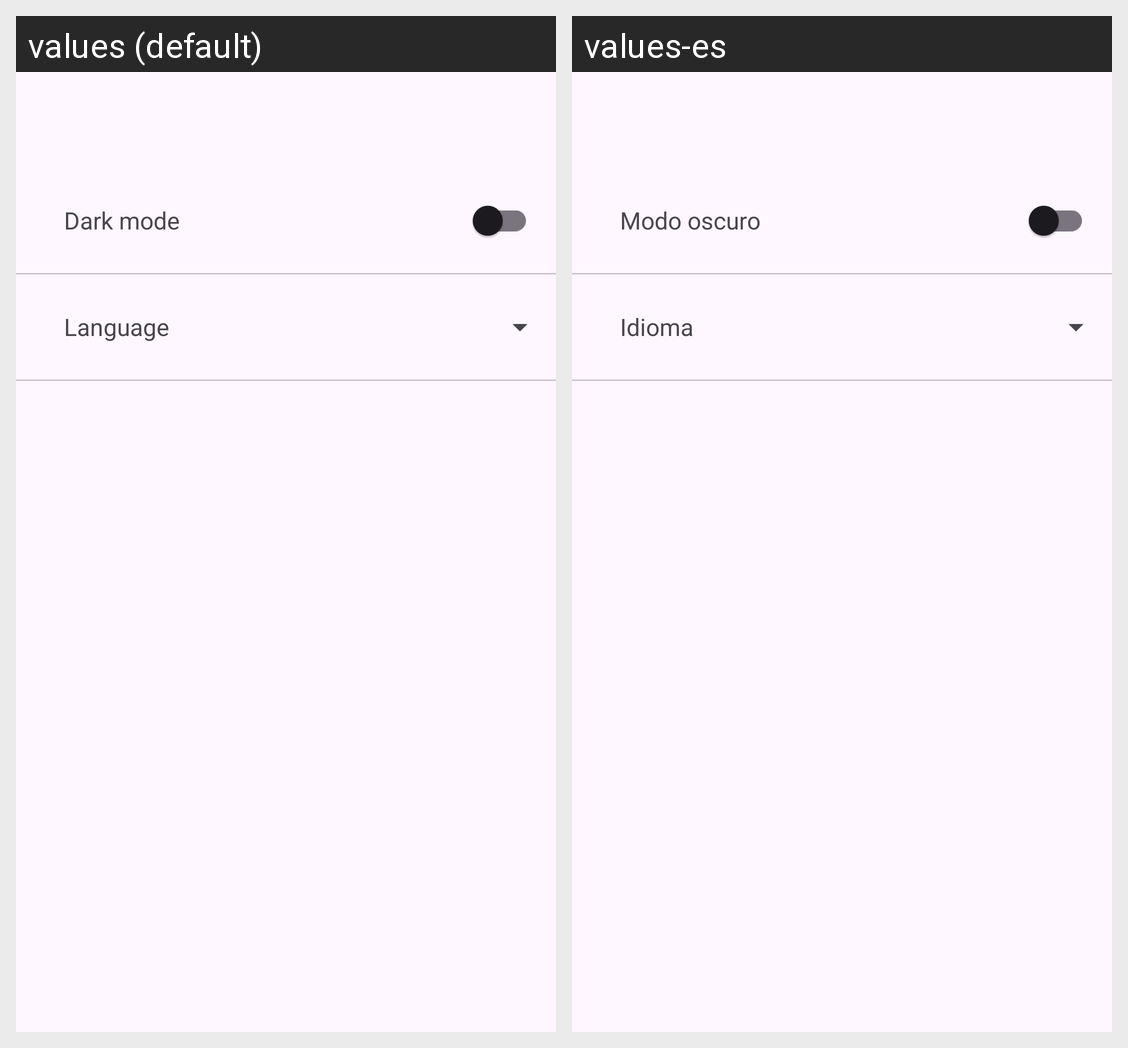

The Android screen above is rendered under two locales of the same app. Produce the string resources it draws, with the default and per-locale values.
Android screen res/layout/activity_settings.xml rendered under 2 locales, left to right: values (default), values-es. Device: Nexus 5 (rendered at 1080×1920; each locale shown at half size, 540×960, under a caption strip naming it); theme Theme.MealsListAndroid.
Strings drawn on this screen, with the default value and each locale's value (text and hints the layout hard-codes, and strings that could not be matched under every locale, appear in the picture but are not listed):

dark_mode
  values: Dark mode
  values-es: Modo oscuro

language
  values: Language
  values-es: Idioma
